Run: headless pygame with SDL's dummy video driver; simulated clock (each Clock.tick advances the game by its frame time, no real sleeping); random seed 0; keys injected as events and as key.get_pressed() state; no mouse input.
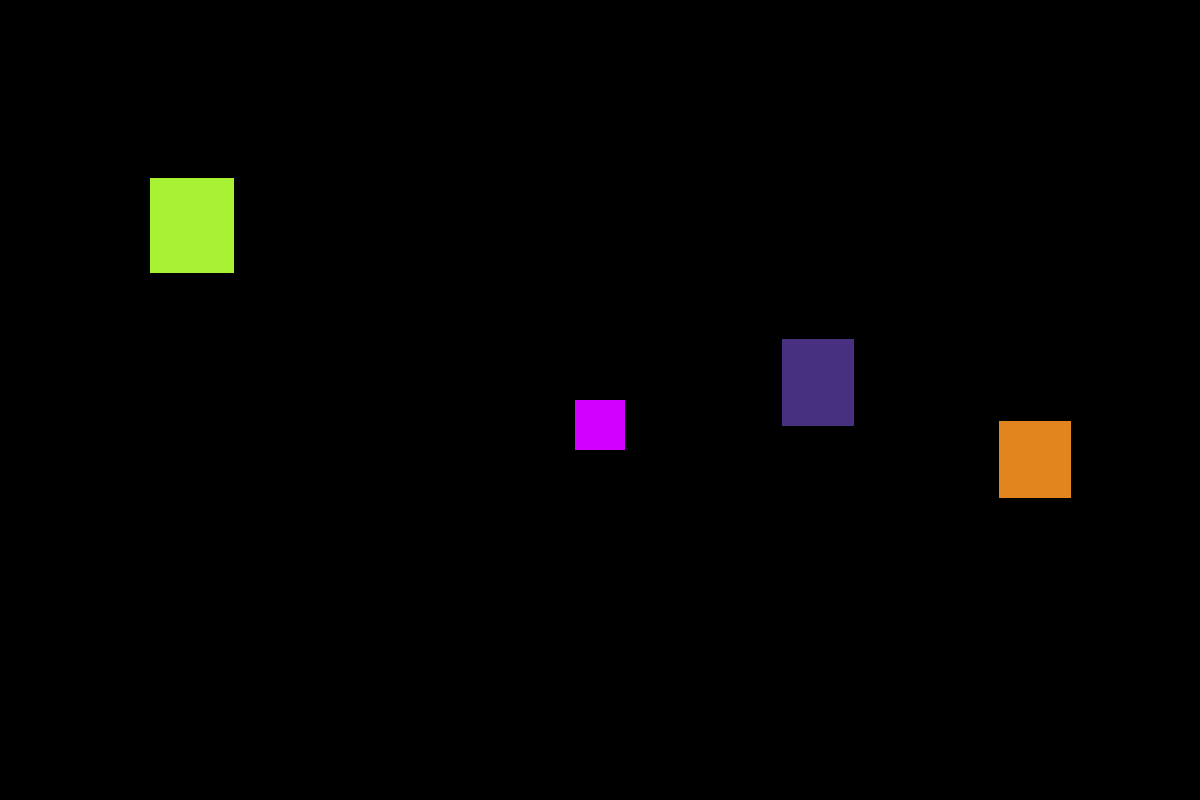
Frame 1 of 4 · flips 1–60 · no input
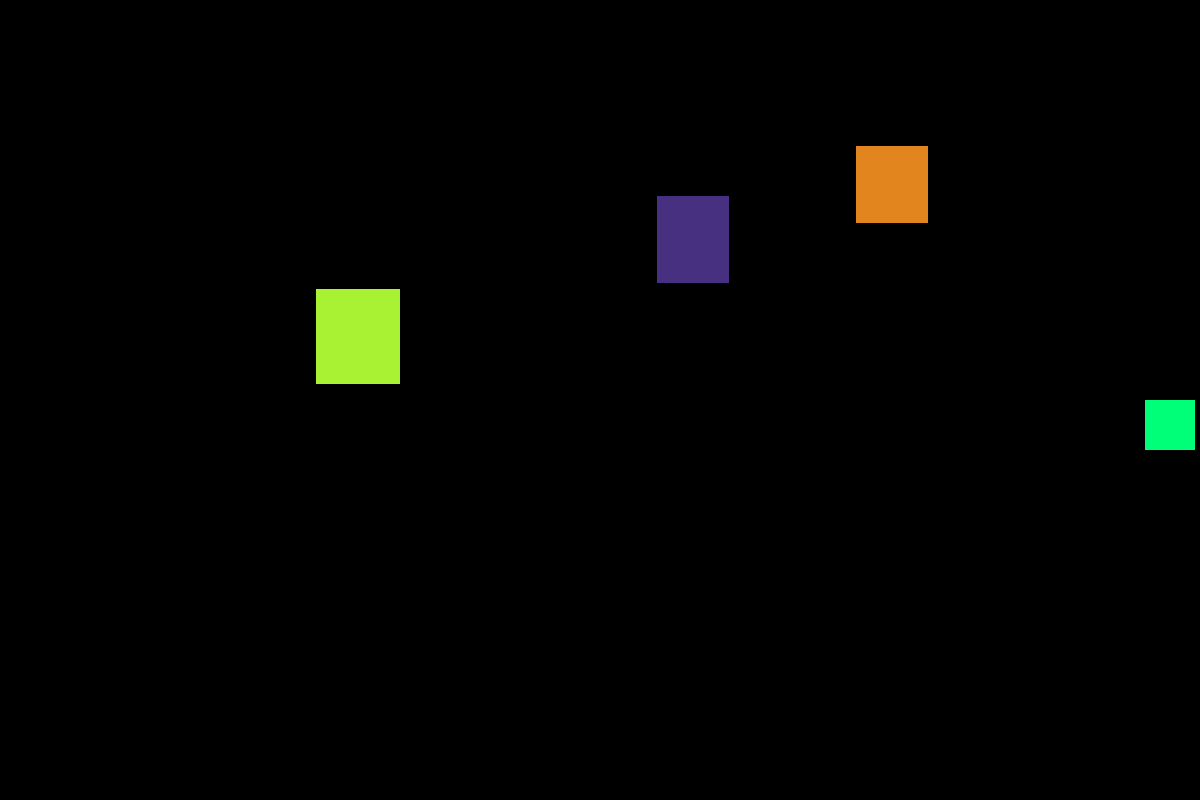
Frame 2 of 4 · flips 61–180 · tapped SPACE, RETURN · held RIGHT (→), D
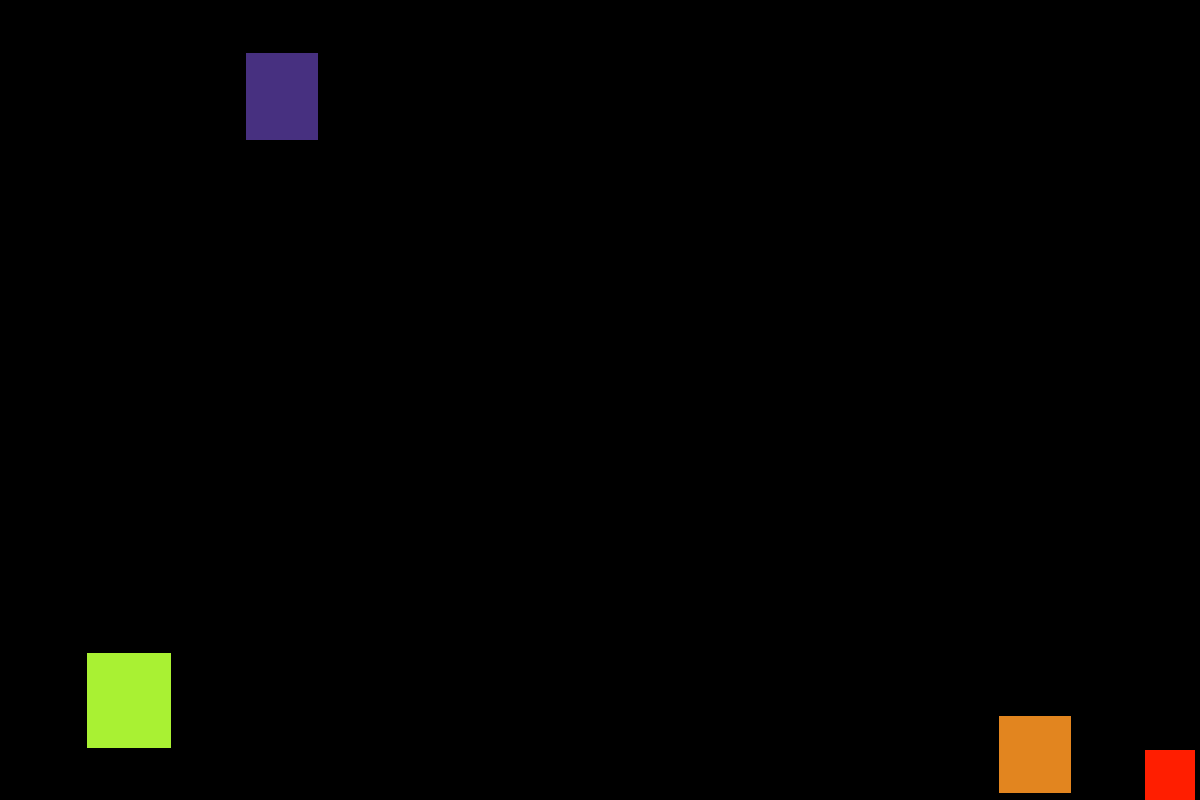
Frame 3 of 4 · flips 181–300 · held DOWN (↓), S
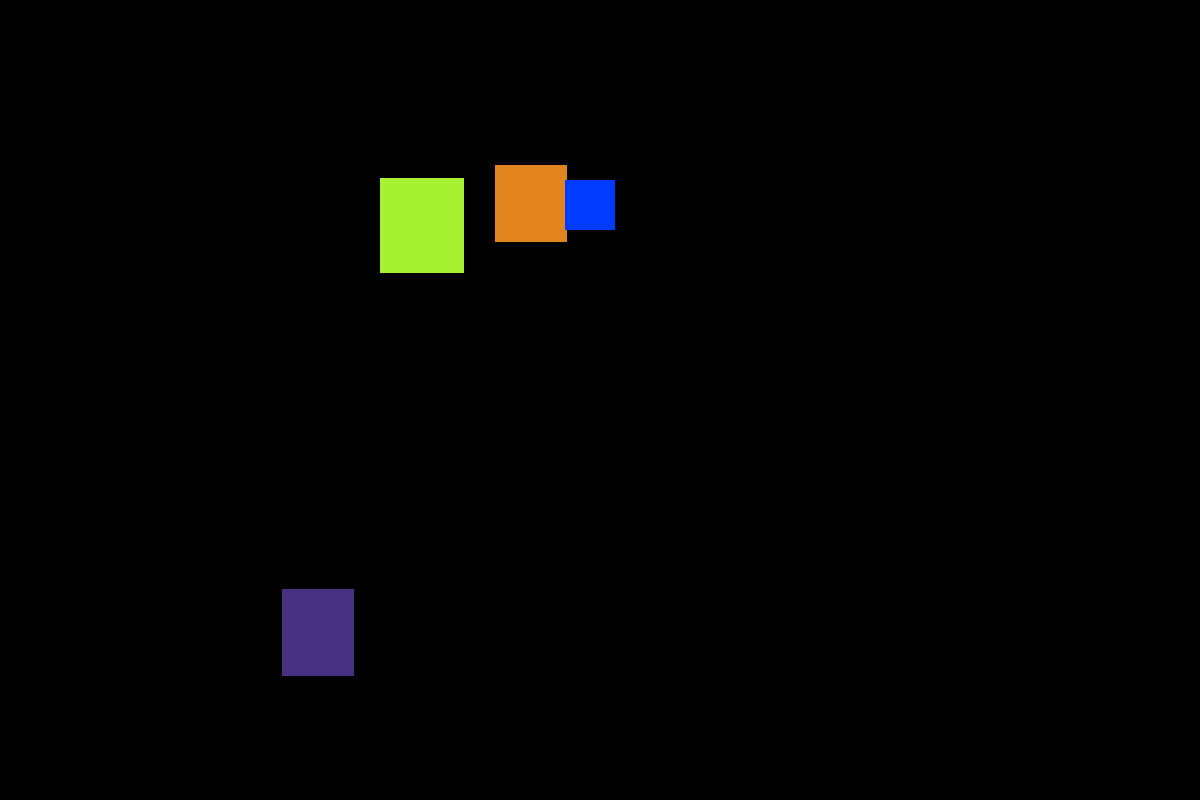
Frame 4 of 4 · flips 301–420 · held LEFT (←), A, UP (↑), W

The pygame program that drew these frames:

import pygame, sys, random
import pygame.locals as gg #gameglobals
import math

ww = 1200
wh = 800
window = pygame.display.set_mode((ww,wh))
pygame.init()
clock = pygame.time.Clock()

class rectangle:
    def __init__(self):
        self.w = random.randint(50,100)
        self.h = random.randint(50,100)
        self.xpos = random.randint(self.w,ww-self.w) #spawn
        self.ypos = random.randint(self.h,wh-self.h)
        self.m = (self.w*self.h)/2500
        self.xd = math.sqrt(50/self.m)
        print(self.w,self.h,self.xd)
        self.yd = self.xd * random.choice([-1,1]) #random y dir, but same speed as x
        self.xd *= random.choice([-1,1]) #random x dir
        self.color = pygame.Color(random.randint(0,255),random.randint(0,255),random.randint(0,255))
        self.a = 0
        self.b = 0
        self.rect = pygame.Rect(self.xpos,self.ypos,self.w,self.h)
        self.go = True
    def draw(self):
        self.pos = self.xpos,self.ypos,self.w,self.h
        pygame.draw.rect(window,self.color,self.pos)
    def getrect(self):
        return pygame.Rect(self.xpos,self.ypos,self.w,self.h)
    def move(self):
        if self.xpos >= ww - self.w or self.xpos <= self.a:
            self.xd *= -1 #direction change at window edge   
        if self.ypos >= wh - self.h or self.ypos <= self.b:
            self.yd *= -1 #direction change at window edge
        self.xpos += self.xd
        self.ypos += self.yd
    def switch(self,d,i): #free bounce and no energy transfer
        if d == 'x':
            self.xd *= -1
        elif d == 'y':
            self.yd *= -1
    def collide(self):
        for i in objs:
            if self.getrect().colliderect(i.getrect()) == 1 and (self.getrect().width != i.getrect().width or self.getrect().height != i.getrect().height): #collides and not same rect
            #if (self.ypos > i.ypos and self.ypos < i.ypos + i.h) or (self.ypos + self.h < i.ypos + i.h and i.ypos > self.ypos):
                #(8 is max velocity so rectangles can get 16 deep into each other)
                if i == objs[-1]: #stops player obj if touching
                    i.go = False
                else:
                    objs[-1].go = True #lets player obj go if not touching
                if self.xd < 0 and self.xpos < i.xpos + i.w and self.xpos > i.xpos + i.w - 16: #self is moving left, self left between i right and i right - 16 
                    self.switch('x',i)
                elif self.xd > 0 and self.xpos + self.w > i.xpos and self.xpos + self.w < i.xpos + 16: #self is moving right, right between i left and left + 16
                    self.switch('x',i)
            #else:
                if self.yd < 0 and self.ypos < i.ypos + i.h and self.ypos > i.ypos + i.h - 16:
                    self.switch('y',i)
                elif self.yd > 0 and self.ypos + self.h > i.ypos and self.ypos + self.h < i.ypos + 16:
                    self.switch('y',i)

class erect(rectangle): #elastic collision with energy transfers
    def __init__(self):
        rectangle.__init__(self)
    def switch(self,d,i):
        if d == 'x':
            self.xd *= -1
            #self.xd = ((self.m-i.m)/(self.m+i.m))*self.xd + ((2*i.m)/(self.m+i.m))*i.xd
            print(self.xd)
        elif d == 'y':
            self.yd *= -1
            #self.yd = ((self.m-i.m)/(self.m+i.m))*self.yd + ((2*i.m)/(self.m+i.m))*i.yd
            print(self.yd)

class circle(rectangle):
    def __init__(self):
        rectangle.__init__(self)
        self.w = random.randint(25,50)
        self.h = self.w
        self.a = self.w
        self.b = self.a 
    def draw(self):
        pygame.draw.circle(window,self.color,[round(self.xpos),round(self.ypos)],self.w)

class player(rectangle):   
    def __init__(self):
        rectangle.__init__(self)
        self.w = 50
        self.h = 50
        self.v = 10
        self.xpos = (ww - self.w)/2
        self.ypos = wh/2
        self.r = 255
        self.g = 0
        self.b = 0
        self.stage = 0
        self.go = True
        self.m = 1
        print('this is player')
    def draw(self):
        d = 5
        stage = self.stage
        #the following if/else statement cycles through the RGB column
        #there's probably/definitely a more elegant solution but it works so i'm ok with it. will probably rewrite later.
        if stage == 0:
            self.b += d
            if self.b == 255:
                stage = 1
        elif stage == 1:
            self.r -= d
            if self.r == 0:
                stage = 2
        elif stage == 2:
            self.g += d
            if self.g == 255:
                stage = 3
        elif stage == 3:
            self.b -= d
            if self.b == 0:
                stage = 4
        elif stage == 4:
            self.r += d
            if self.r == 255:
                stage = 5
        elif stage == 5:
            self.g -= d
            if self.g == 0:
                stage = 0

        self.stage = stage #sets the stage

        self.color = pygame.Color(self.r,self.g,self.b)
        self.pos = (self.xpos,self.ypos,self.w,self.h)
        pygame.draw.rect(window,self.color,self.pos)
    def move(self):
        keys = pygame.key.get_pressed()
        keys = {'up':keys[pygame.K_UP],'down':keys[pygame.K_DOWN],'left':keys[pygame.K_LEFT],'right':keys[pygame.K_RIGHT]}
        if self.go:
            if self.xpos <= ww - self.w and self.xpos >= 0:
                if keys['left']:
                    self.xpos -= self.v
                if keys['right']:
                    self.xpos += self.v
            elif self.xpos > ww - self.w:
                self.xpos -= self.v
            elif self.xpos < 0:
                self.xpos += self.v

            if self.ypos <= wh - self.h and self.ypos >= 0:
                if keys['up']:
                    self.ypos -= self.v
                if keys['down']:
                    self.ypos += self.v
            elif self.ypos > wh - self.h:
                self.ypos -= self.v
            elif self.ypos < 0:
                self.ypos += self.v


#shapes = [random.choice([circle(),rectangle()]) for i in range(10)]
player1 = player()
objs = [erect() for i in range(3)]
objs.append(player1)
rect = [i.rect for i in objs] #rect object for each obj, used for collisions

while True:
    window.fill(pygame.Color(0,0,0))
    for i in objs:
        i.draw()
        i.move()    
        i.collide()

    pygame.display.update()
    for event in pygame.event.get():
        if event.type == gg.QUIT:
            pygame.quit()
            sys.exit()
    clock.tick(60)
